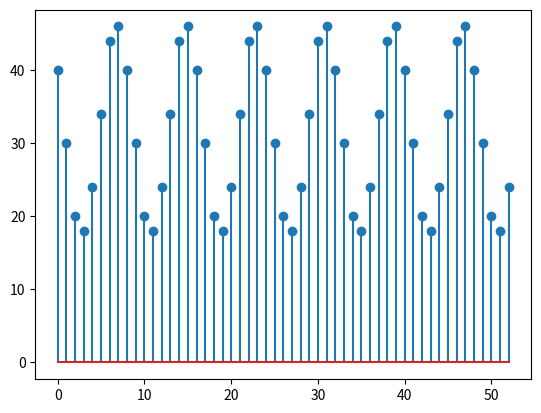

This figure's Python source:
from __future__ import division
import matplotlib.pyplot as plt
import numpy as np
import scipy as sc

x = [1,2,3,4,3,2,1,0,1,2,3,4,3,2,1,0,1,2,3,4,3,2,1,0,1,2,3,4,3,2,1,0,1,2,3,4,3,2,1,0,1,2,3,4,3,2,1,0,1,2,3,4,3,2,1,0,1,2,3,4]
h = [2.-1,1,3,6,3,1,-1,2]

y = np.convolve(x , h , mode = 'valid')

plt.stem(y)
plt.show()

